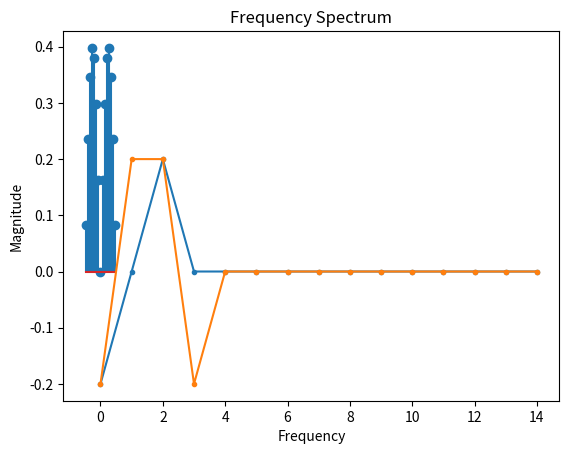

This chart was generated by the following Python code:
import numpy as np

# Posterior probabilities from input1
posterior1 = np.array([0.2, 0.8])

# Posterior probabilities from input2
posterior2 = np.array([0.6, 0.4])

# Assuming independence, combine by multiplying
combined_posterior = posterior1 * posterior2

# Normalize so probabilities sum to 1
normalized_posterior = combined_posterior / combined_posterior.sum()

# print(normalized_posterior)

import numpy as np
import matplotlib.pyplot as plt

# 给定的信号
signal = np.array([-1, 0, 1, -1, 1, -1, 1, 1, 1, -1, -1, -1, 1, -1, 1])*0.2
signal = np.array([-1, 1, 1, -1, 0, 0 , 0, 0, 0, 0 , 0 , 0 , 0, 0 , 0])*0.2

# integrate the signal
integrated_signal = np.cumsum(signal)
    
# 使用FFT计算频域成分
X = np.fft.fft(integrated_signal)

# 计算幅度
magnitude = np.abs(X)

# 计算频率（在这种情况下，是归一化的频率，单位是周期/采样）
frequencies = np.fft.fftfreq(len(signal))

# 画出频谱
plt.stem(frequencies, magnitude)
plt.xlabel("Frequency")
plt.ylabel("Magnitude")
plt.title("Frequency Spectrum")
plt.show()

plt.plot(integrated_signal, '.-')
plt.plot(signal, '.-')
